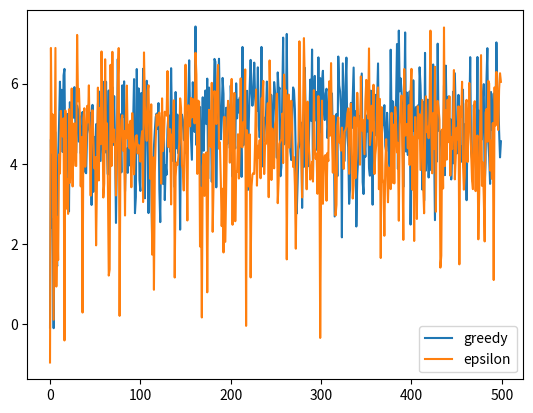

This figure's Python source:
import matplotlib.pyplot as plt
import random

step = 500

bandit = [random.random()*5 for x in range(10)]
print(bandit)

greedyRewardHistory = []

stat = [10]*len(bandit)
cnt = [0]*len(bandit)
for i in range(step):
    greedyIndex = stat.index(max(stat))
    reward = random.normalvariate(bandit[greedyIndex], 1)
    cnt[greedyIndex] += 1
    stat[greedyIndex] += (reward - stat[greedyIndex])/cnt[greedyIndex]
    greedyRewardHistory.append(reward)
print(cnt)


ep1RewardHistory = []
stat = [10]*len(bandit)
cnt = [0]*len(bandit)
for i in range(step):
    index = stat.index(max(stat))
    if random.random() < 0.1:
        index = random.randint(0, len(bandit) - 1)
    reward = random.normalvariate(bandit[index], 1)
    cnt[index] += 1
    stat[index] += (reward - stat[index])/cnt[index]
    ep1RewardHistory.append(reward)
print(cnt)

plt.plot(greedyRewardHistory, label="greedy")
plt.plot(ep1RewardHistory, label="epsilon")
plt.legend()
plt.show()
